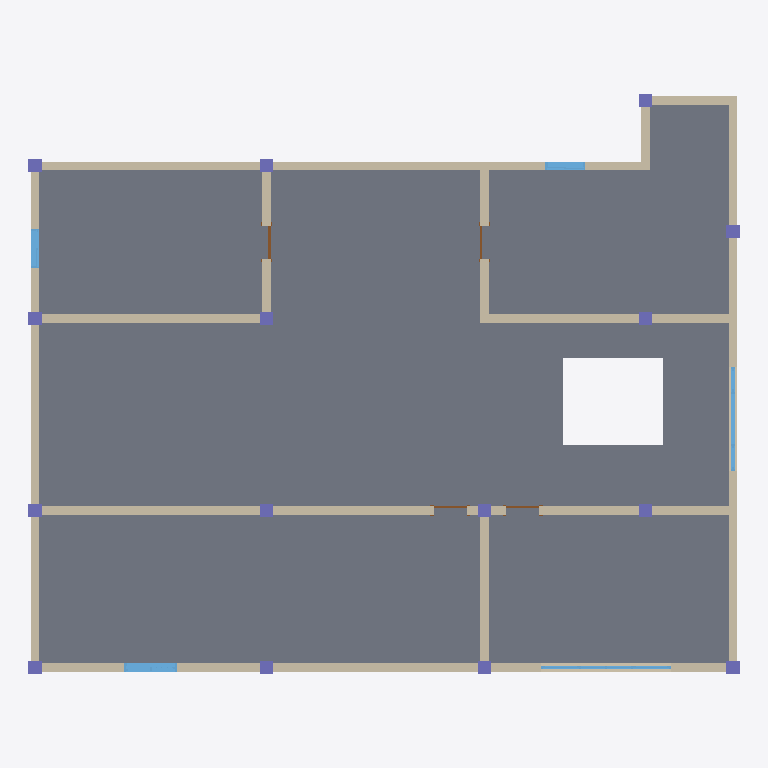
Plan cut of the same IFC building model at storey 'Level 2' (level 3.00 m, cut at 4.40 m), seen from above with north up, elements coloured by IFC class: 15 columns (violet), 12 walls (beige), 5 windows (light blue), 4 doors (brown), 1 slab (grey). Cut surfaces are drawn darker.
Extent 16.3 m × 13.3 m × 6.0 m (x, y, z). Storeys (3): Level 1 at 0.00 m; Level 2 at 3.00 m; Level 3 at 6.00 m. Elements (73): 30 IfcColumn, 21 IfcWallStandardCase, 11 IfcWindow, 8 IfcDoor, 3 IfcSlab.

HEADER;
FILE_DESCRIPTION((''),'2;1');
FILE_NAME('','[number]:55:09Z',(''),(''),'IFCCompare','version1','');
FILE_SCHEMA(('IFC4'));
ENDSEC;
DATA;
#70=IFCPROJECT('3ewhunOVP198IBvLC6bjDS',#20,'项目编号',$,$,'项目名称','项目状态',(#65),#62);
#3426=IFCSITE('3ewhunOVP198IBvLC6bjDU',#20,'Default',$,$,#3425,$,$,.ELEMENT.,$,$,$,$,$);
#72=IFCBUILDING('3ewhunOVP198IBvLC6bjDT',#20,$,$,$,#16,$,$,.ELEMENT.,$,$,$);
#75=IFCBUILDINGSTOREY('3ewhunOVP198IBvLFvRSTw',#20,'Level 1',$,$,#74,$,'Level 1',.ELEMENT.,0.0);
#79=IFCBUILDINGSTOREY('3ewhunOVP198IBvLFvRSTx',#20,'Level 2',$,$,#78,$,'Level 2',.ELEMENT.,3000.0);
#83=IFCBUILDINGSTOREY('3ewhunOVP198IBvLFvRS2Q',#20,'Level 3',$,$,#82,$,'Level 3',.ELEMENT.,6000.0);
#2945=IFCSLAB('13KqIE5C96YvomUXY0iGi7',#20,'楼板:常规 - 300mm:322569',$,'楼板:常规 - 300mm',#2917,#2944,'322569',.FLOOR.);
#3008=IFCWALLSTANDARDCASE('13KqIE5C96YvomUXY0iGiK',#20,'基本墙:常规 - 200mm:322586',$,'基本墙:常规 - 200mm:398',#2996,#3007,'322586',.NOTDEFINED.);
#3144=IFCWALLSTANDARDCASE('13KqIE5C96YvomUXY0iGii',#20,'基本墙:常规 - 200mm:322594',$,'基本墙:常规 - 200mm:398',#3132,#3143,'322594',.NOTDEFINED.);
#3076=IFCWALLSTANDARDCASE('13KqIE5C96YvomUXY0iGiG',#20,'基本墙:常规 - 200mm:322590',$,'基本墙:常规 - 200mm:398',#3064,#3075,'322590',.NOTDEFINED.);
#3127=IFCWALLSTANDARDCASE('13KqIE5C96YvomUXY0iGil',#20,'基本墙:常规 - 200mm:322593',$,'基本墙:常规 - 200mm:398',#3115,#3126,'322593',.NOTDEFINED.);
#3161=IFCWALLSTANDARDCASE('13KqIE5C96YvomUXY0iGij',#20,'基本墙:常规 - 200mm:322595',$,'基本墙:常规 - 200mm:398',#3149,#3160,'322595',.NOTDEFINED.);
#2974=IFCWALLSTANDARDCASE('13KqIE5C96YvomUXY0iGiM',#20,'基本墙:常规 - 200mm:322584',$,'基本墙:常规 - 200mm:398',#2962,#2973,'322584',.NOTDEFINED.);
#3042=IFCWALLSTANDARDCASE('13KqIE5C96YvomUXY0iGiI',#20,'基本墙:常规 - 200mm:322588',$,'基本墙:常规 - 200mm:398',#3030,#3041,'322588',.NOTDEFINED.);
#3025=IFCWALLSTANDARDCASE('13KqIE5C96YvomUXY0iGiL',#20,'基本墙:常规 - 200mm:322587',$,'基本墙:常规 - 200mm:398',#3013,#3024,'322587',.NOTDEFINED.);
#2991=IFCWALLSTANDARDCASE('13KqIE5C96YvomUXY0iGiN',#20,'基本墙:常规 - 200mm:322585',$,'基本墙:常规 - 200mm:398',#2979,#2990,'322585',.NOTDEFINED.);
#3059=IFCWALLSTANDARDCASE('13KqIE5C96YvomUXY0iGiJ',#20,'基本墙:常规 - 200mm:322589',$,'基本墙:常规 - 200mm:398',#3047,#3058,'322589',.NOTDEFINED.);
#3110=IFCWALLSTANDARDCASE('13KqIE5C96YvomUXY0iGik',#20,'基本墙:常规 - 200mm:322592',$,'基本墙:常规 - 200mm:398',#3098,#3109,'322592',.NOTDEFINED.);
#3093=IFCWALLSTANDARDCASE('13KqIE5C96YvomUXY0iGiH',#20,'基本墙:常规 - 200mm:322591',$,'基本墙:常规 - 200mm:398',#3081,#3092,'322591',.NOTDEFINED.);
#3252=IFCWINDOW('13KqIE5C96YvomUXY0iGic',#20,'组合窗 - 双层单列（双扇推拉） - 上部单扇:1500 x 2100mm:322600',$,'1500 x 2100mm',#3251,#3248,'322600',1800.0,1200.0,.WINDOW.,.NOTDEFINED.,$);
#3392=IFCWINDOW('13KqIE5C96YvomUXY0iGib',#20,'组合窗 - 双层三列(平开+固定+平开) - 上部双扇:2400 x 1800mm:322603',$,'2400 x 1800mm',#3391,#3388,'322603',1800.0,2400.0,.WINDOW.,.NOTDEFINED.,$);
#3261=IFCWINDOW('13KqIE5C96YvomUXY0iGid',#20,'组合窗 - 双层四列(两侧平开) - 上部固定:3600 x 2400mm:322601',$,'3600 x 2400mm',#3260,#3257,'322601',1799.99999999999,3000.0,.WINDOW.,.NOTDEFINED.,$);
#3402=IFCWINDOW('13KqIE5C96YvomUXY0iGiY',#20,'推拉窗5 - 带贴面:900 x 1200mm:322604',$,'900 x 1200mm',#3401,#3398,'322604',1200.0,900.000000000001,.WINDOW.,.NOTDEFINED.,$);
#3270=IFCWINDOW('13KqIE5C96YvomUXY0iGia',#20,'推拉窗5 - 带贴面:900 x 1200mm:322602',$,'900 x 1200mm',#3269,#3266,'322602',1200.0,900.000000000001,.WINDOW.,.NOTDEFINED.,$);
#4060=IFCCOLUMN('3ld6kcAcnCLBnir3hr8rek',#3828,'钢管混凝土柱-矩形:标准:313829',$,'标准',#4061,#4064,'313829',.COLUMN.);
#4076=IFCCOLUMN('3ld6kcAcnCLBnir3hr8reY',#3828,'钢管混凝土柱-矩形:标准:313833',$,'标准',#4077,#4080,'313833',.COLUMN.);
#4068=IFCCOLUMN('3ld6kcAcnCLBnir3hr8rei',#3828,'钢管混凝土柱-矩形:标准:313831',$,'标准',#4069,#4072,'313831',.COLUMN.);
#4084=IFCCOLUMN('3ld6kcAcnCLBnir3hr8reW',#3828,'钢管混凝土柱-矩形:标准:313835',$,'标准',#4085,#4088,'313835',.COLUMN.);
#4100=IFCCOLUMN('3ld6kcAcnCLBnir3hr8rea',#3828,'钢管混凝土柱-矩形:标准:313839',$,'标准',#4101,#4104,'313839',.COLUMN.);
#4092=IFCCOLUMN('3ld6kcAcnCLBnir3hr8rec',#3828,'钢管混凝土柱-矩形:标准:313837',$,'标准',#4093,#4096,'313837',.COLUMN.);
#3993=IFCCOLUMN('3ld6kcAcnCLBnir3hr8reG',#3828,'钢管混凝土柱-矩形:标准:313819',$,'标准',#4018,#4024,'313819',.COLUMN.);
#4036=IFCCOLUMN('3ld6kcAcnCLBnir3hr8reK',#3828,'钢管混凝土柱-矩形:标准:313823',$,'标准',#4037,#4040,'313823',.COLUMN.);
#4028=IFCCOLUMN('3ld6kcAcnCLBnir3hr8reM',#3828,'钢管混凝土柱-矩形:标准:313821',$,'标准',#4029,#4032,'313821',.COLUMN.);
#4052=IFCCOLUMN('3ld6kcAcnCLBnir3hr8ree',#3828,'钢管混凝土柱-矩形:标准:313827',$,'标准',#4053,#4056,'313827',.COLUMN.);
#4044=IFCCOLUMN('3ld6kcAcnCLBnir3hr8reg',#3828,'钢管混凝土柱-矩形:标准:313825',$,'标准',#4045,#4048,'313825',.COLUMN.);
#4108=IFCCOLUMN('3ld6kcAcnCLBnir3hr8rew',#3828,'钢管混凝土柱-矩形:标准:313841',$,'标准',#4109,#4112,'313841',.COLUMN.);
#4124=IFCCOLUMN('3ld6kcAcnCLBnir3hr8re_',#3828,'钢管混凝土柱-矩形:标准:313845',$,'标准',#4125,#4128,'313845',.COLUMN.);
#4116=IFCCOLUMN('3ld6kcAcnCLBnir3hr8reu',#3828,'钢管混凝土柱-矩形:标准:313843',$,'标准',#4117,#4120,'313843',.COLUMN.);
#4132=IFCCOLUMN('3ld6kcAcnCLBnir3hr8rey',#3828,'钢管混凝土柱-矩形:标准:313847',$,'标准',#4133,#4136,'313847',.COLUMN.);
#3180=IFCDOOR('13KqIE5C96YvomUXY0iGih',#20,'单扇 - 与墙齐:0762 x 2032mm:322597',$,'0762 x 2032mm',#3179,#3176,'322597',2032.0,762.000000000002,.DOOR.,.SINGLE_SWING_RIGHT.,$);
#3232=IFCDOOR('13KqIE5C96YvomUXY0iGie',#20,'单扇 - 与墙齐:0762 x 2032mm:322598',$,'0762 x 2032mm',#3231,#3228,'322598',2032.0,762.0,.DOOR.,.SINGLE_SWING_LEFT.,$);
#3170=IFCDOOR('13KqIE5C96YvomUXY0iGig',#20,'单扇 - 与墙齐:0762 x 2032mm:322596',$,'0762 x 2032mm',#3169,#3166,'322596',2032.0,762.0,.DOOR.,.SINGLE_SWING_RIGHT.,$);
#3242=IFCDOOR('13KqIE5C96YvomUXY0iGif',#20,'单扇 - 与墙齐:0762 x 2032mm:322599',$,'0762 x 2032mm',#3241,#3238,'322599',2032.0,762.0,.DOOR.,.SINGLE_SWING_RIGHT.,$);
ENDSEC;